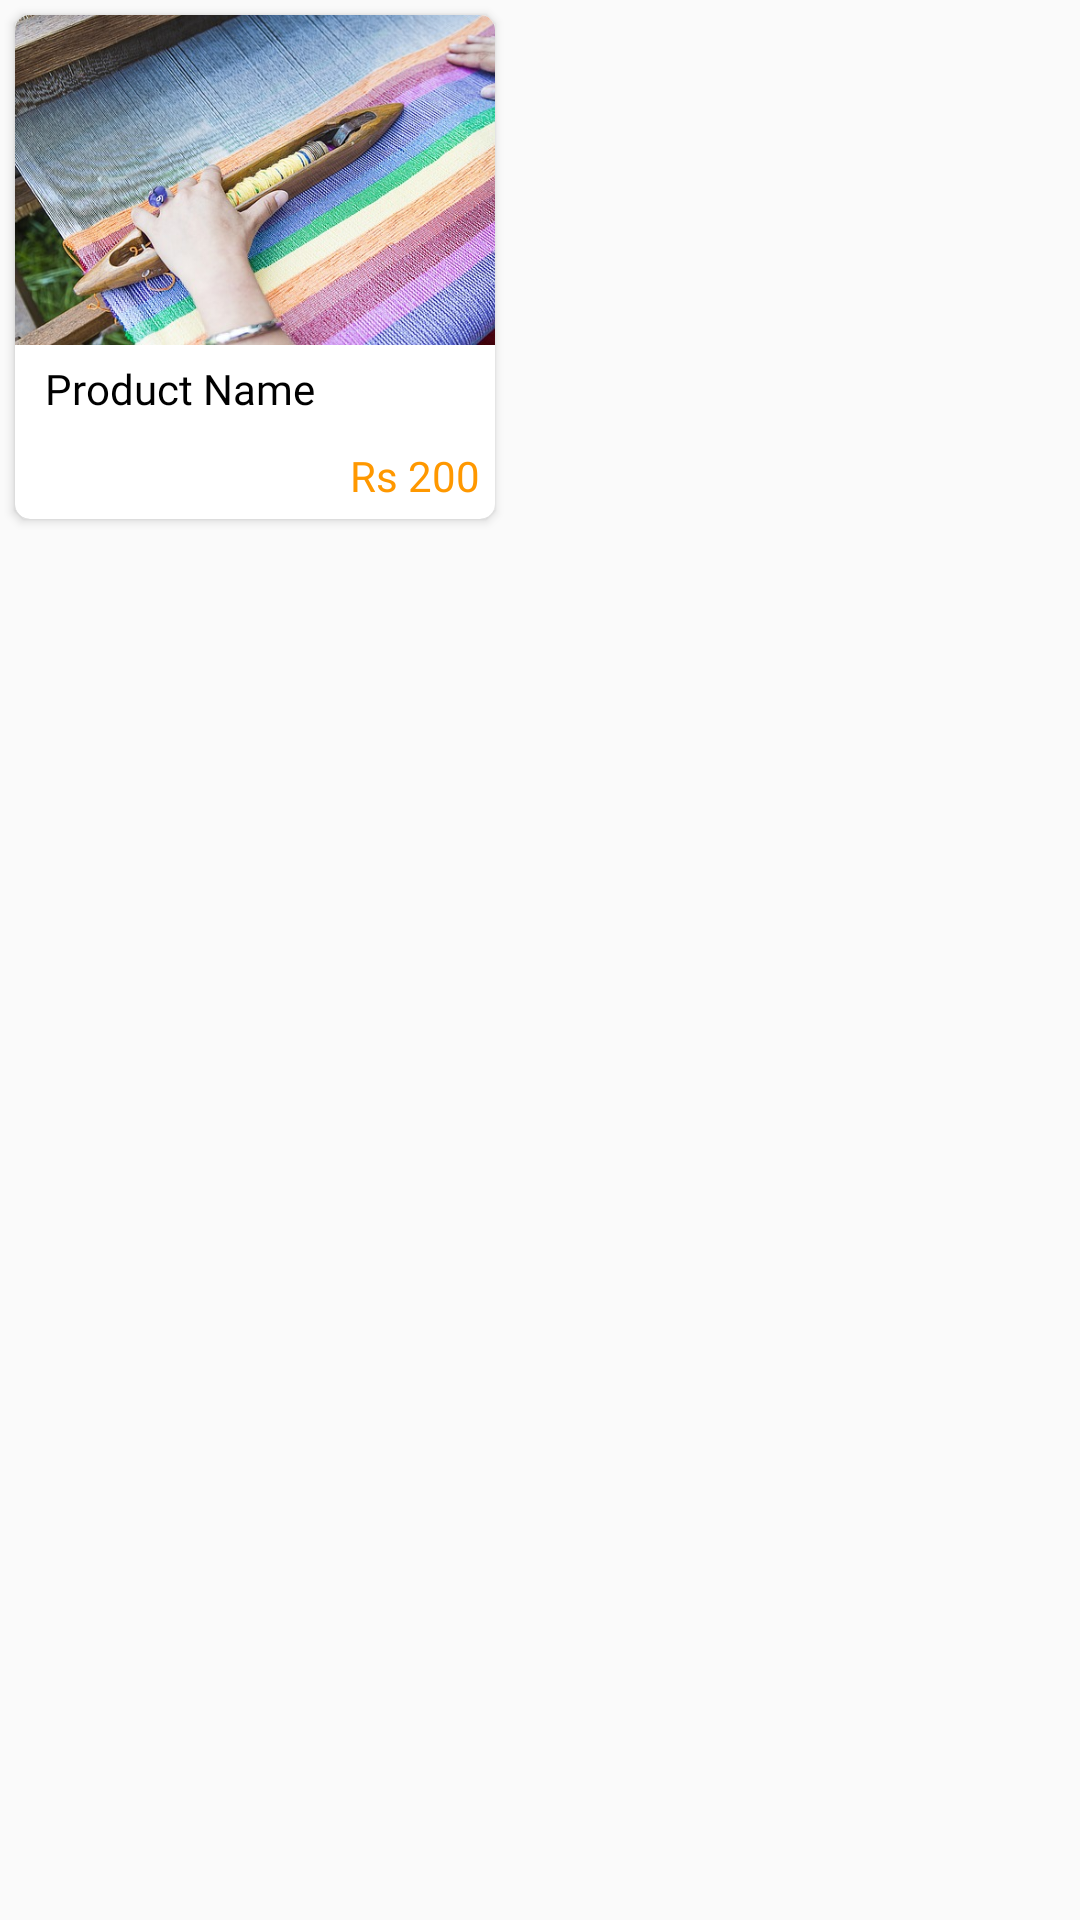

Write the Android layout XML for this screen, with the resource values it uses.
<!-- AndroidManifest.xml: application theme Theme.HandmadeAffiliate -->
<!-- res/layout/product_layout.xml -->
<?xml version="1.0" encoding="utf-8"?>
<RelativeLayout xmlns:android="http://schemas.android.com/apk/res/android"
    android:layout_width="wrap_content"
    android:layout_height="wrap_content"
    xmlns:app="http://schemas.android.com/apk/res-auto">
<androidx.cardview.widget.CardView
    android:layout_width="wrap_content"
    app:cardCornerRadius="5dp"
    android:layout_margin="5dp"
    android:layout_height="wrap_content">

        <LinearLayout
            android:layout_width="wrap_content"
            android:orientation="vertical"
            android:layout_height="wrap_content">

            <ImageView
                android:id="@+id/productImage"
                android:layout_width="160dp"
                android:layout_height="110dp"
                android:scaleType="centerCrop"
                android:src="@drawable/img3"/>

            <TextView
                android:id="@+id/productName"
                android:layout_width="match_parent"
                android:layout_height="wrap_content"
                android:textColor="#000000"
                android:maxLines="2"
                android:textSize="14dp"
                android:layout_marginStart="10dp"
                android:layout_marginEnd="10dp"
                android:layout_marginTop="5dp"
                android:fontFamily="@font/nunito_bold"
                android:text="Product Name"/>

            <TextView
                android:id="@+id/productPrice"
                android:layout_width="match_parent"
                android:layout_height="wrap_content"
                android:textAlignment="textEnd"
                android:textColor="#FF9800"
                android:textSize="14dp"
                android:layout_marginEnd="5dp"
                android:layout_marginBottom="5dp"
                android:layout_marginTop="10dp"
                android:fontFamily="@font/nunito_bold"
                android:text="Rs 200"/>
        </LinearLayout>
    </androidx.cardview.widget.CardView>

</RelativeLayout>
<!-- resources referenced by this layout -->
<resources>
  <!-- drawable img3: jpg bitmap (drawable-v24, 123760 bytes) -->
  <style name="Theme.HandmadeAffiliate" parent="Theme.AppCompat.DayNight.NoActionBar">
          
          <item name="colorPrimary">@color/purple_500</item>
          <item name="colorPrimaryVariant">@color/purple_500</item>
          <item name="colorOnPrimary">@color/white</item>
          
          <item name="colorSecondary">@color/teal_200</item>
          <item name="colorSecondaryVariant">@color/teal_700</item>
          <item name="colorOnSecondary">@color/black</item>
          
          <item name="android:statusBarColor" tools:targetApi="l">?attr/colorPrimaryVariant</item>
          <item name="bottomSheetDialogTheme">@style/AppBottomSheetDialogTheme</item>
          
      </style>
  <color name="purple_500">#FF6200EE</color>
  <color name="white">#FFFFFFFF</color>
  <color name="teal_200">#FF03DAC5</color>
  <color name="teal_700">#FF018786</color>
  <color name="black">#FF000000</color>
  <style name="AppBottomSheetDialogTheme" parent="Theme.Design.Light.BottomSheetDialog">
          <item name="bottomSheetStyle">@style/AppModalStyle</item>
      </style>
  <style name="AppModalStyle" parent="Widget.Design.BottomSheet.Modal">
          <item name="android:background">@drawable/rounded_dialog</item>
      </style>
</resources>
